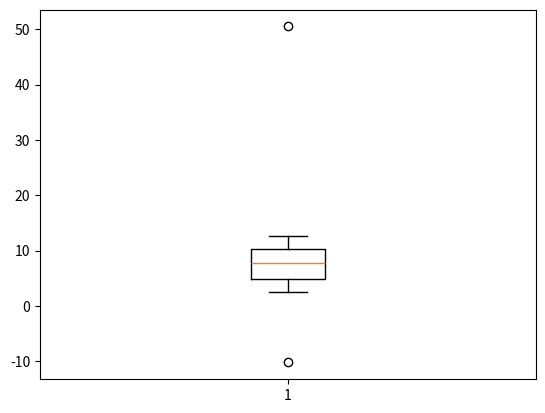

Python code for this plot:
import numpy as np
# aaa = np.array([-10,2,3,4,5,6,7,8,9,10,11,12,50])
aaa = np.array([10.3,2.5,3.4,4.9,5.1,6.8,8.9,-10.2,9.5,11.7,7.8,12.6,50.5])
#크기대로 정렬해줄 필요는 없다 np.where에서 알아서 한다

#이상치를 찾아주는 함수정의

def outliers(data_out):
    quartile_1, q2, quartile_3 = np.percentile(data_out, [25,50,75])
    print('1사분위:', quartile_1)
    print('q2:',q2)
    print('3사분위:', quartile_3)
    iqr = quartile_3 - quartile_1
    print('iqr:', iqr)
    lower_bound = quartile_1 - (iqr*1.5)
    upper_bound = quartile_3 + (iqr*1.5)
    return np.where((data_out>upper_bound)|(data_out<lower_bound)) # | 는 or이다 
    
outliers_loc = outliers(aaa)
print('이상치의 위치:', outliers_loc)

import matplotlib.pyplot as plt
plt.boxplot(aaa)
plt.show()

